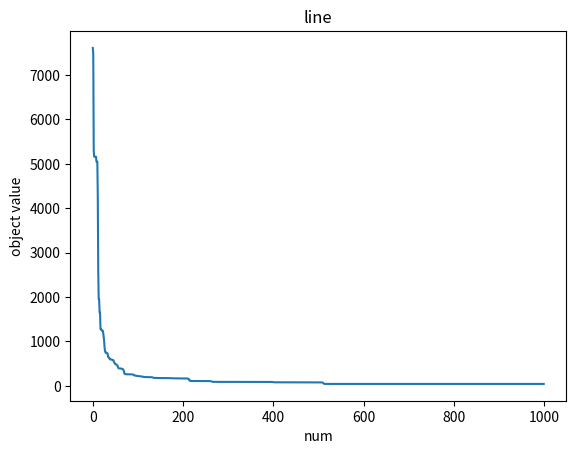

The matplotlib source for this figure:
# doi : 10.1007/s11227-022-04959-6
# 参考网站 : https://github.com/Lancephil/Dung-Beetle-Optimizer
import numpy as np
import math
import matplotlib.pyplot as plt


def x2y(xi, lb, ub):
    # 这里给定 X 求出对应 Y
    return (xi - lb) / (ub - lb)


def y2y(yi, alpha):
    # 这里是给定 Y 通过映射来得到下一个 Y
    for i in range(dim):
        if 0 < yi[0, i] and yi[0, i] <= (1 - alpha):
            yi[0, i] = yi[0, i] / (1 - alpha)
        elif yi[0, i] > (1 - alpha) and yi[0, i] < 1:
            yi[0, i] = (yi[0, i] - 1 + alpha) / alpha
        else:
            pass


def y2x(yi, lb, ub):
    # 这里是给定 Y 的值后求出对应的 X
    xi = lb + (ub - lb) * yi
    return xi


'''种群初始化'''
def init(pop, dim, ub, lb):
    alpha=0.4
    x1 = (ub - lb) * np.random.random((1, dim)) + lb
    y_t = x2y(x1, lb, ub)
    X = np.zeros((pop, dim))
    X[0] = x1
    for i in range(pop-1):
        y2y(y_t, alpha)
        X[i+1] = y2x(y_t, lb, ub)
    return X


'''计算适应度值'''
def Fitness(X, fun):
    fitness = np.zeros((pop, 1))
    for i in range(pop):
        fitness[i, 0] = fun(X[i, :])
    return fitness


def Bounds(s, Lb, Ub):
    temp = s
    for i in range(len(s)):
        if temp[i] < Lb[0, i]:
            temp[i] = Lb[0, i]
        elif temp[i] > Ub[0, i]:
            temp[i] = Ub[0, i]
    return temp


def Boundss(s, Lb, Ub, mean_x):
    temp = s
    for i in range(len(s)):
        if temp[i] < Lb[0, i]:
            temp[i] = mean_x[i]
        elif temp[i] > Ub[0, i]:
            temp[i] = mean_x[i]
    return temp


def swapfun(ss):
    temp = ss
    o = np.zeros((1,len(temp)))
    for i in range(len(ss)):
        o[0,i]=temp[i]
    return o


'''蜣螂滚球行为与舞蹈行为'''
def BRupdate(X, pX, XX, pNum, worseX, fitness):
    r2 = np.random.rand(1) # 判断蜣螂执行有障碍行为还是无障碍行为
    b = 0.3 # 可调参 表明当前位置的置信度
    k = 0.1 # 可调参 表明偏转系数
    for i in range(pNum):
        if r2 < 0.9:
            # 执行无障碍行为 即滚球
            a = np.random.rand(1)
            if a > 0.1:
                a = 1
            else:
                a = -1
            X[i, :] = pX[i, :] + b * np.abs(pX[i, :] - worseX) + a * k * (XX[i, :])
        else:
            # 执行有障碍行为 即跳舞
            temp = np.random.randint(180, size=1)
            if temp == 0 or temp == 90 or temp == 180:
                X[i, :] = pX[i, :]
            theta = temp * math.pi / 180
            X[i, :] = pX[i, :] + math.tan(theta) * np.abs(pX[i, :] - XX[i, :])

    # 防止蜣螂超过搜索空间
    # for i in range(pNum):
        # for j in range(dim):
        #     X[i, j] = np.clip(pX[i, j], lb[0, j], ub[0, j])
        X[i, :] = Bounds(X[i, :], lb, ub)

        # 适应度更新
        # print(fitness[i, 0])
        fitness[i, 0] = fun(X[i, :])
        


'''蜣螂繁殖行为'''
def SPupdate(X, pX, pNum, t, iterations, fitness, bestXX, mean_x):
    R = 1 - t / iterations
    # bestIndex = np.argmin(fitness)  # 找到X中最小适应度的索引
    # bestX = X[bestIndex, :]  # 找到X中具有最有适应度的蜣螂位置
    lbStar = bestXX * (1 - R)
    ubStar = bestXX * (1 + R)

    # for j in range(dim):
    #     lbStar[j] = np.clip(lbStar[j], lb[0, j], ub[0, j])
    #     ubStar[j] = np.clip(ubStar[j], lb[0, j], ub[0, j])

    lbStar = Bounds(lbStar, lb, ub)
    ubStar = Bounds(ubStar, lb, ub)

    xLB=swapfun(lbStar)
    xUB=swapfun(ubStar)

    for i in range(pNum + 1, 13):
        X[i, :] = bestXX + (np.random.rand(1, dim)) * (pX[i, :] - lbStar) + (np.random.rand(1, dim)) * (pX[i, :] - ubStar)
        # for j in range(dim):
        #     X[i, j] = np.clip(pX[i, j], lb[0, j], ub[0, j])
    
        X[i, :] = Boundss(X[i, :], xLB, xUB, mean_x)

        # 适应度更新
        fitness[i, 0] = fun(X[i, :])
    return X


'''蜣螂觅食行为'''
def FAupdate(X, pX, t, iterations, fitness, bestX, mean_x):
    R = 1 - t / iterations
    lbl = bestX * (1 - R)
    ubl = bestX * (1 + R)

    # for j in range(dim):
    #     lbl[j] = np.clip(lbl[j], lb[0, j], ub[0, j])
    #     ubl[j] = np.clip(ubl[j], lb[0, j], ub[0, j])

    lbl = Bounds(lbl, lb, ub)
    ubl = Bounds(lbl, lb, ub)

    for i in range(13, 20):
        X[i, :] = pX[i, :] + ((np.random.rand(1)) * (pX[i, :] - lbl) + ((np.random.rand(1, dim)) * (pX[i, :] - ubl)))
        # for j in range(dim):
        #     X[i, j] = np.clip(pX[i, j], lbl[j], ubl[j])

        X[i, :] = Boundss(X[i, :] , lb, ub, mean_x)
        # 适应度值更新
        fitness[i, 0] = fun(X[i, :])
    return X


'''蜣螂偷窃行为'''
def THupdate(X, pX, fitness, bestX, bestXX):
    for i in range(20, pop):
        # 这里取 g = 0.5
        X[i, :] = bestX + np.random.randn(1, dim) * (np.abs(pX[i, :] - bestX) + np.abs(pX[i, :] - bestXX)) / 2
        # for j in range(dim):
        #     X[i, j] = np.clip(pX[i, j], lb[0, j], ub[0, j])

        X[i, :] = Bounds(X[i, :], lb, ub)
        #适应度值更新
        fitness[i, 0] = fun(X[i, :])
    return X


'''主函数'''
def dbo(pop, dim, lb, ub, iterations, fun):
    P_percent = 0.2
    pNum = round(P_percent * pop)
    X = init(pop, dim, ub, lb)
    # print(X)
    fitness = Fitness(X, fun)
    # print(fitness)
    pFit = fitness
    pX = X
    XX = pX
    fMin = np.min(fitness[:, 0])
    bestI = np.argmin(fitness[:, 0])
    bestX = X[bestI, :] # 这个估计是 global best
    # print(bestX)
    Convergence_curve = np.zeros((1, iterations))

    for t in range(iterations):
        mean_x = X.mean(axis=0)
        # BestF = fitness[0]
        fMax = np.max(pFit[:, 0])
        worstI = np.argmax(pFit[:, 0])
        worseX = X[worstI, :]
        # print(worseX)
        # print(fitness)
        BRupdate(X, pX, XX, pNum, worseX, fitness)
        
        bestII = np.argmin(fitness[:, 0])
        bestXX = X[bestII, :] # 这个估计是current best
        
        SPupdate(X, pX, pNum, t, iterations, fitness, bestXX, mean_x)
        
        FAupdate(X, pX, t, iterations, fitness, bestX, mean_x)

        THupdate(X, pX, fitness, bestX, bestXX)

        XX = pX

        for i in range(pop):
            if fitness[i, 0] < pFit[i, 0]:
                pFit[i, 0] = fitness[i, 0]
                pX[i, :] = X[i, :]

            if pFit[i, 0] < fMin:
                fMin = pFit[i, 0]
                bestX = pX[i, :]

        Convergence_curve[0, t] = fMin

    return fMin, bestX, Convergence_curve


'''适应度函数'''
def fun(X):
    o=np.sum(np.square(X))
    return o


pop = 30
dim = 30
iterations = 1000
lb_num = -100
ub_num = 100
lb = lb_num * np.ones((1, dim))
ub = ub_num * np.ones((1, dim))

[fMin, bestX, Convergence_curve] = dbo(pop, dim, lb, ub, iterations, fun=fun)
print(fMin)
print(bestX)

thr1 = np.arange(len(Convergence_curve[0, :]))
plt.plot(thr1, Convergence_curve[0, :])
plt.xlabel('num')
plt.ylabel('object value') 
plt.title('line')
plt.show()
